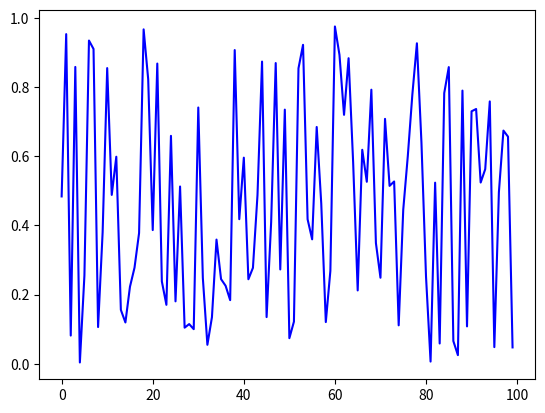

This figure's Python source:
from random import uniform
import matplotlib.pyplot as plt

def generate_data(n, generator_type):
	return [generator_type(0, 1) for i in range(n)]

data = generate_data(100, uniform)
plt.plot(data, 'b-')
plt.show()